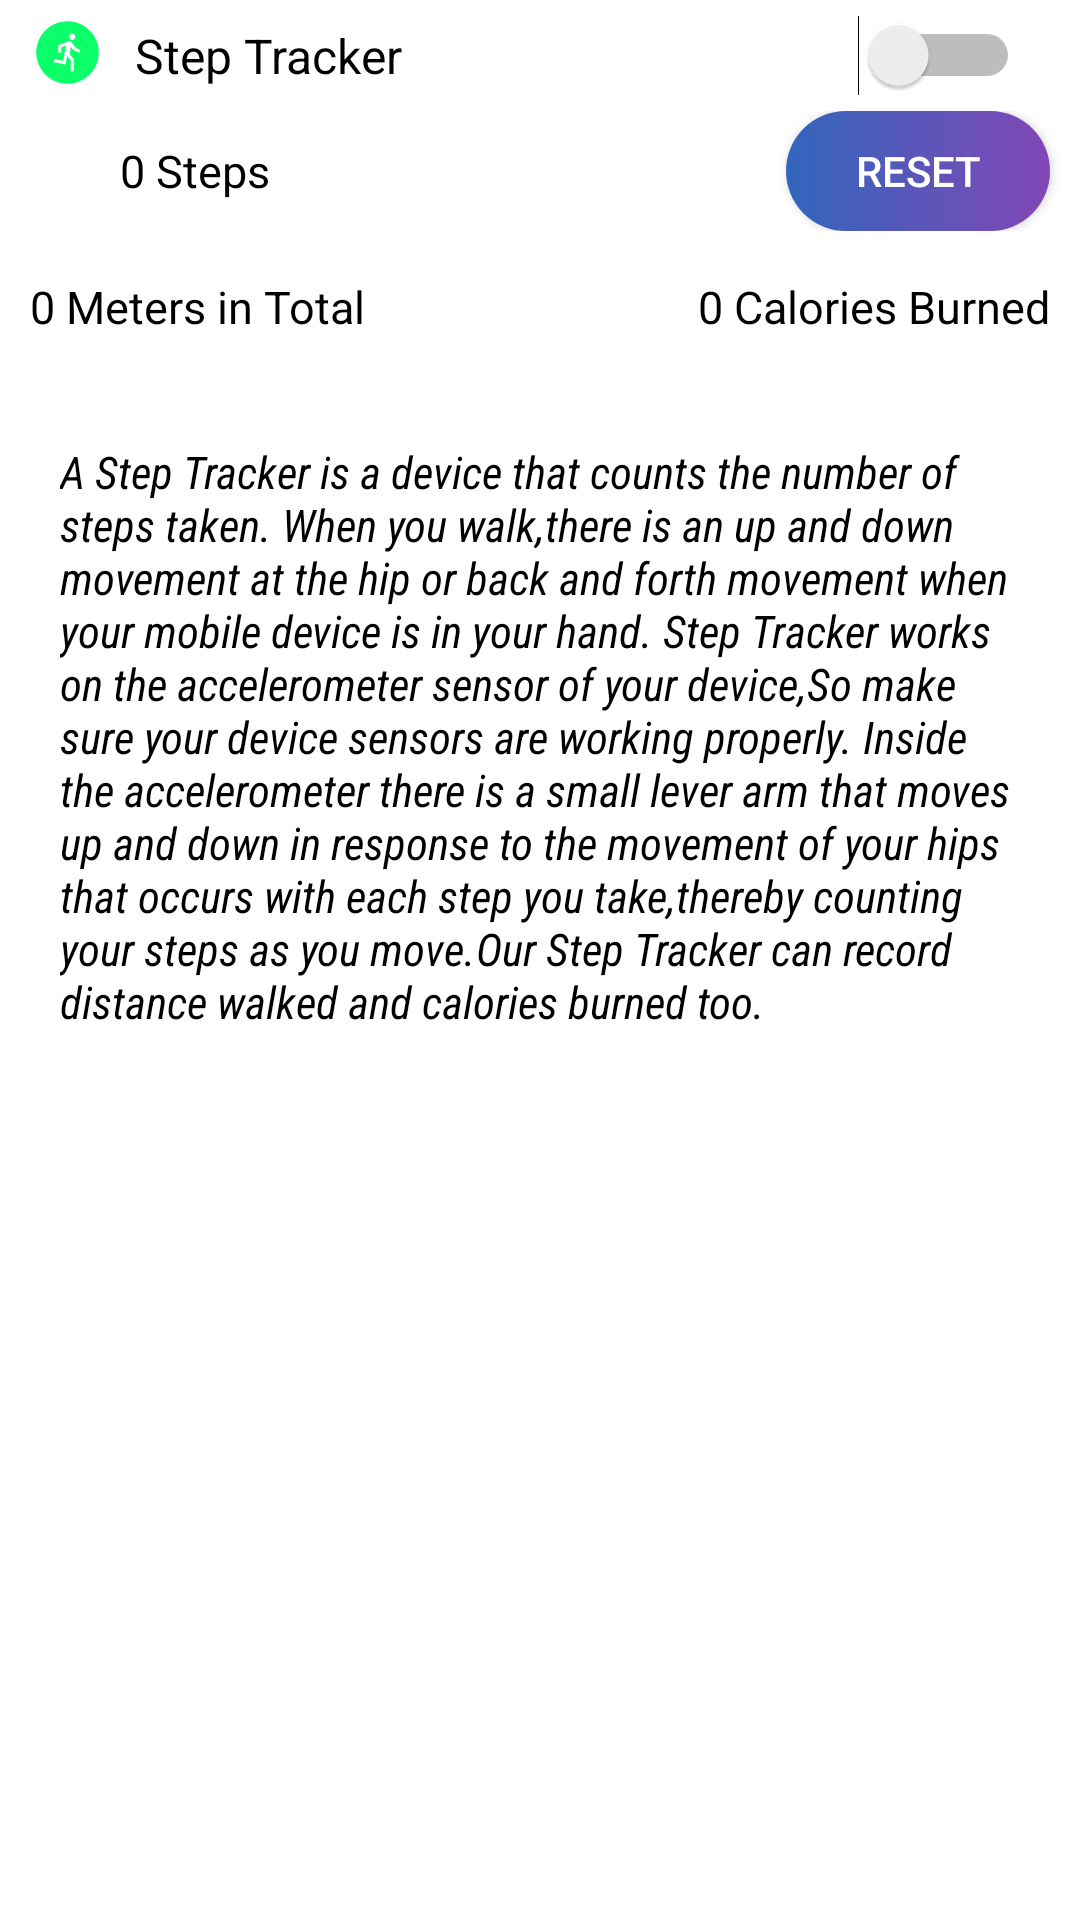

Layout XML and referenced resources for this Android screen:
<!-- AndroidManifest.xml: application theme Theme.NiramayHealthcare -->
<!-- res/layout/step_tracker_layout.xml -->
<?xml version="1.0" encoding="utf-8"?>

<LinearLayout xmlns:android="http://schemas.android.com/apk/res/android"
    android:layout_width="match_parent"
    android:layout_height="wrap_content"
    android:orientation="vertical">

    <RelativeLayout
        android:layout_width="match_parent"
        android:layout_height="wrap_content"
        android:paddingVertical="5dp">

        <ImageView
            android:id="@+id/step_tracker_logo"
            android:layout_width="25dp"
            android:layout_height="25dp"
            android:layout_marginLeft="10dp"
            android:src="@drawable/step_tracker_icon" />

        <TextView
            android:id="@+id/step_tracker_title"
            android:layout_width="wrap_content"
            android:layout_height="wrap_content"
            android:layout_centerVertical="true"
            android:layout_marginLeft="10dp"
            android:layout_toRightOf="@id/step_tracker_logo"
            android:text="Step Tracker"
            android:textColor="@color/black"
            android:textSize="16dp" />

        <Switch
            android:id="@+id/tracker_switch"
            android:layout_width="wrap_content"
            android:layout_height="wrap_content"
            android:layout_alignParentEnd="true"
            android:layout_marginRight="20dp" />


    </RelativeLayout>

    <RelativeLayout
        android:layout_width="match_parent"
        android:layout_height="wrap_content">

        <TextView
            android:id="@+id/tv_steps"
            android:layout_width="wrap_content"
            android:layout_height="wrap_content"
            android:layout_centerVertical="true"
            android:layout_marginLeft="40dp"
            android:text="0 Steps"
            android:textColor="@color/black"
            android:textSize="15dp" />

        <Button
            android:id="@+id/steps_reset_button"
            android:layout_width="wrap_content"
            android:layout_height="40dp"
            android:layout_alignParentEnd="true"
            android:layout_marginRight="10dp"
            android:background="@drawable/button_background"
            android:text="Reset"
            android:textColor="@color/white" />

    </RelativeLayout>

    <GridLayout
        android:layout_width="match_parent"
        android:layout_height="30dp"
        android:paddingVertical="5dp"
        android:columnCount="2"
        android:rowCount="1"
        android:layout_marginTop="10dp">

        <TextView
            android:id="@+id/distance_textview"
            android:layout_width="wrap_content"
            android:layout_height="wrap_content"
            android:layout_gravity="left"
            android:text="0 Meters in Total"
            android:layout_marginLeft="10dp"
            android:textColor="@color/black"
            android:textSize="15dp"/>

        <TextView
            android:id="@+id/calories_textview"
            android:layout_width="wrap_content"
            android:layout_height="wrap_content"
            android:layout_gravity="right"
            android:text="0 Calories Burned"
            android:layout_marginRight="10dp"
            android:layout_marginLeft="10dp"
            android:textColor="@color/black"
            android:textSize="15dp"/>

    </GridLayout>

    <LinearLayout
        android:layout_width="match_parent"
        android:layout_height="wrap_content"
        android:orientation="vertical">

        <TextView
            android:layout_width="match_parent"
            android:layout_height="wrap_content"
            android:layout_marginTop="10dp"
            android:fontFamily="sans-serif-condensed"
            android:padding="20dp"
            android:text="@string/step_tracker_manual"
            android:textColor="@color/black"
            android:textSize="15dp"
            android:textStyle="italic" />

    </LinearLayout>


</LinearLayout>
<!-- resources referenced by this layout -->
<resources>
  <color name="black">#FF000000</color>
  <color name="white">#FFFFFFFF</color>
  <!-- drawable button_background (drawable) -->
  <?xml version="1.0" encoding="utf-8"?>
  
  
  <ripple xmlns:android="http://schemas.android.com/apk/res/android"
      android:color="#0dafdc">
  
      <item>
          <shape android:shape="rectangle"
              >
  
  
              <corners
                  android:radius="100dp"/>
  
  
              <gradient android:angle="0"
                  android:startColor="#3266BC"
                  android:endColor="#8247B6"/>
  
          </shape>
      </item>
  </ripple>
  <!-- drawable step_tracker_icon (drawable) -->
  <vector android:autoMirrored="true" android:height="24dp"
      android:tint="#0AFF68" android:viewportHeight="24"
      android:viewportWidth="24" android:width="24dp" xmlns:android="http://schemas.android.com/apk/res/android">
      <path android:fillColor="@android:color/white" android:pathData="M12,2C6.48,2 2,6.48 2,12c0,5.52 4.48,10 10,10s10,-4.48 10,-10C22,6.48 17.52,2 12,2zM13.5,6c0.55,0 1,0.45 1,1c0,0.55 -0.45,1 -1,1s-1,-0.45 -1,-1C12.5,6.45 12.95,6 13.5,6zM16,12c-0.7,0 -2.01,-0.54 -2.91,-1.76l-0.41,2.35L14,14.03V18h-1v-3.58l-1.11,-1.21l-0.52,2.64L7.6,15.08l0.2,-0.98l2.78,0.57l0.96,-4.89L10,10.35V12H9V9.65l3.28,-1.21c0.49,-0.18 1.03,0.06 1.26,0.53C14.37,10.67 15.59,11 16,11V12z"/>
  </vector>
  <string name="step_tracker_manual">
          A Step Tracker is a device that counts the number of steps taken.
          When you walk,there is an up and down movement at the hip or
          back and forth movement when your mobile device is in your hand.
          Step Tracker works on the accelerometer sensor of your device,So make sure your device sensors are working properly.
          Inside the accelerometer there is a small lever arm that moves up and down in response to the
          movement of your hips that occurs with each step you take,thereby counting your steps as you move.Our Step Tracker
          can record distance walked and calories burned too.
      </string>
  <style name="Theme.NiramayHealthcare" parent="Theme.MaterialComponents.DayNight.DarkActionBar">
          
          <item name="colorPrimary">@color/purple_500</item>
          <item name="colorPrimaryVariant">@color/purple_700</item>
          <item name="colorOnPrimary">@color/white</item>
          
          <item name="colorSecondary">@color/teal_200</item>
          <item name="colorSecondaryVariant">@color/teal_700</item>
          <item name="colorOnSecondary">@color/black</item>
          
          <item name="android:statusBarColor" tools:targetApi="l">?attr/colorPrimaryVariant</item>
          
      </style>
  <color name="purple_500">#FF6200EE</color>
  <color name="purple_700">#FF3700B3</color>
  <color name="teal_200">#0091EA</color>
  <color name="teal_700">#FF018786</color>
</resources>
